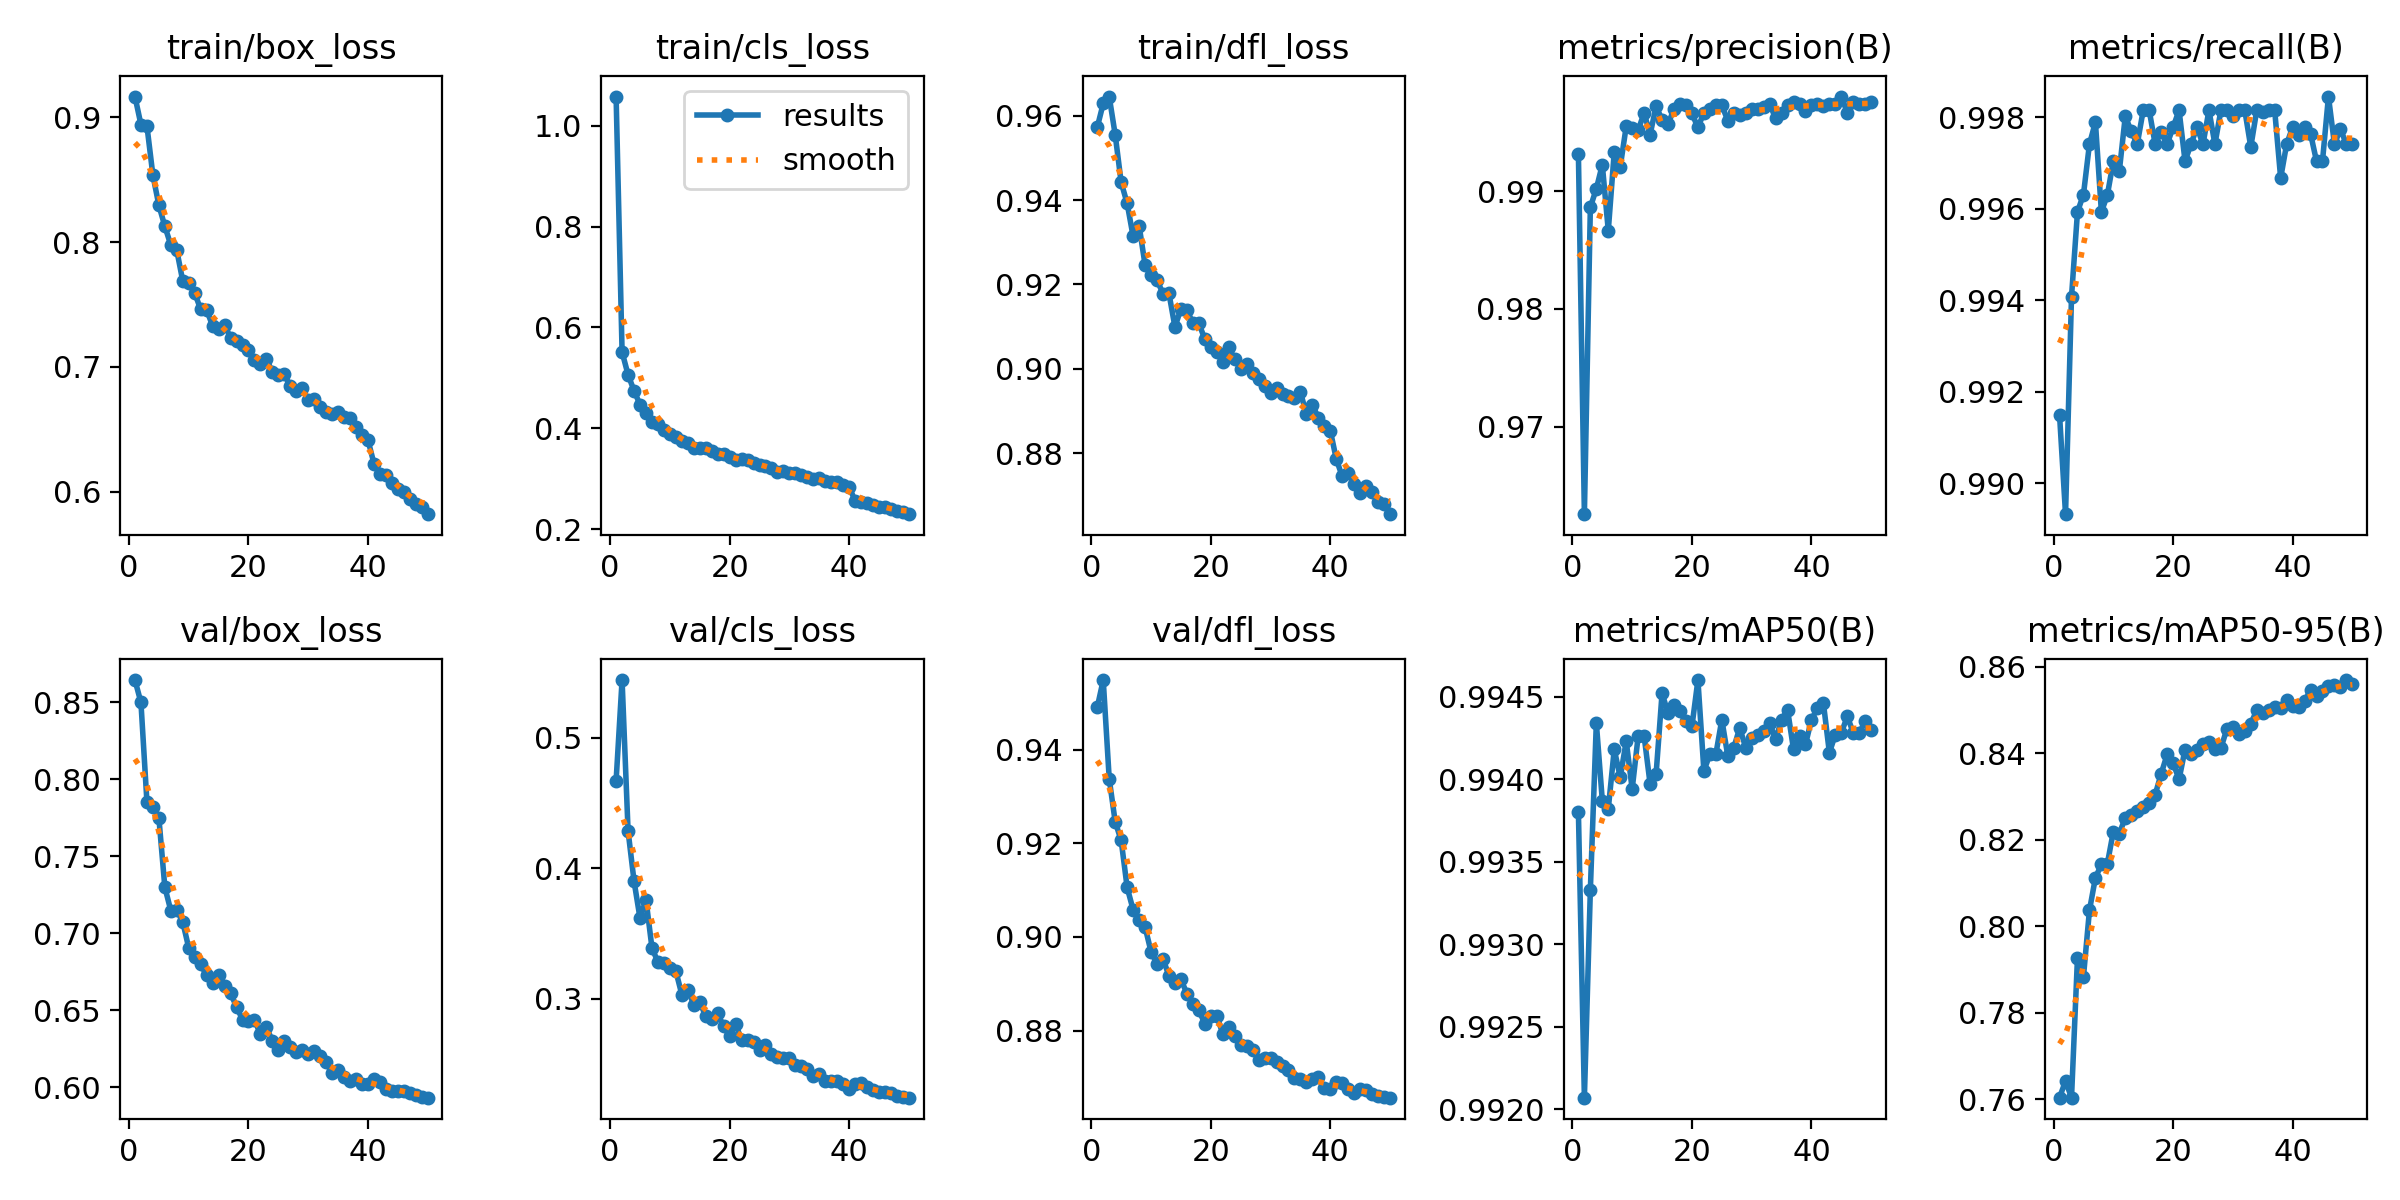

Source data for this figure (header and first rows):
epoch, time, train/box_loss, train/cls_loss, train/dfl_loss, metrics/precision(B), metrics/recall(B), metrics/mAP50(B), metrics/mAP50-95(B), val/box_loss, val/cls_loss, val/dfl_loss, lr/pg0, lr/pg1, lr/pg2
1, 408, 0.9167, 1.058, 0.9572, 0.9931, 0.9915, 0.9938, 0.7603, 0.8645, 0.4671, 0.949, 0.0006655, 0.0006655, 0.0006655
2, 828.9, 0.8942, 0.5512, 0.9629, 0.9626, 0.9893, 0.9921, 0.7642, 0.8499, 0.5443, 0.9548, 0.001306, 0.001306, 0.001306
3, 1235, 0.8932, 0.5062, 0.9645, 0.9887, 0.9941, 0.9933, 0.7603, 0.7855, 0.4287, 0.9338, 0.00192, 0.00192, 0.00192
4, 1641, 0.8537, 0.4745, 0.9555, 0.9902, 0.9959, 0.9943, 0.7927, 0.7817, 0.3902, 0.9246, 0.001881, 0.001881, 0.001881
5, 2048, 0.8295, 0.4468, 0.9442, 0.9923, 0.9963, 0.9939, 0.7883, 0.775, 0.3617, 0.9206, 0.001842, 0.001842, 0.001842
6, 2456, 0.8127, 0.43, 0.9392, 0.9867, 0.9974, 0.9938, 0.8036, 0.7299, 0.376, 0.9106, 0.001802, 0.001802, 0.001802
7, 2868, 0.7976, 0.4131, 0.9314, 0.9934, 0.9979, 0.9942, 0.8112, 0.7147, 0.3389, 0.9058, 0.001762, 0.001762, 0.001762
8, 3280, 0.7934, 0.4086, 0.9339, 0.9921, 0.9959, 0.994, 0.8143, 0.7151, 0.328, 0.9036, 0.001723, 0.001723, 0.001723
9, 3693, 0.7688, 0.3957, 0.9246, 0.9955, 0.9963, 0.9942, 0.8145, 0.7073, 0.3273, 0.9021, 0.001683, 0.001683, 0.001683
10, 4105, 0.7669, 0.3877, 0.9222, 0.9954, 0.997, 0.9939, 0.8219, 0.6905, 0.3238, 0.8968, 0.001644, 0.001644, 0.001644
11, 4516, 0.7592, 0.3821, 0.921, 0.9952, 0.9968, 0.9943, 0.8214, 0.6843, 0.3211, 0.8942, 0.001604, 0.001604, 0.001604
12, 4926, 0.746, 0.3748, 0.9179, 0.9967, 0.998, 0.9943, 0.8251, 0.6798, 0.303, 0.8953, 0.001564, 0.001564, 0.001564
13, 5338, 0.7455, 0.3717, 0.9179, 0.9948, 0.9977, 0.994, 0.8257, 0.6726, 0.3067, 0.8917, 0.001525, 0.001525, 0.001525
14, 5748, 0.7329, 0.3618, 0.9099, 0.9972, 0.9974, 0.994, 0.8266, 0.6677, 0.2954, 0.8902, 0.001485, 0.001485, 0.001485
15, 6160, 0.7307, 0.3603, 0.9142, 0.9961, 0.9981, 0.9945, 0.8275, 0.6732, 0.2971, 0.891, 0.001446, 0.001446, 0.001446
16, 6571, 0.7338, 0.3616, 0.9139, 0.9957, 0.9981, 0.9944, 0.8285, 0.6659, 0.2867, 0.8879, 0.001406, 0.001406, 0.001406
17, 6982, 0.7232, 0.3556, 0.9109, 0.997, 0.9974, 0.9944, 0.8305, 0.661, 0.2841, 0.8856, 0.001366, 0.001366, 0.001366
18, 7394, 0.7208, 0.348, 0.9108, 0.9974, 0.9977, 0.9944, 0.8353, 0.6521, 0.2887, 0.8844, 0.001327, 0.001327, 0.001327
19, 7805, 0.7174, 0.348, 0.907, 0.9974, 0.9974, 0.9943, 0.8397, 0.6439, 0.2786, 0.8815, 0.001287, 0.001287, 0.001287
20, 8216, 0.7137, 0.3428, 0.9052, 0.9966, 0.9978, 0.9943, 0.8377, 0.643, 0.2714, 0.8832, 0.001248, 0.001248, 0.001248
21, 8627, 0.7056, 0.3369, 0.904, 0.9954, 0.9981, 0.9946, 0.834, 0.6438, 0.2805, 0.8832, 0.001208, 0.001208, 0.001208
22, 9038, 0.7022, 0.3386, 0.9016, 0.9967, 0.997, 0.994, 0.8409, 0.6343, 0.2683, 0.8794, 0.001168, 0.001168, 0.001168
23, 9449, 0.7064, 0.3379, 0.9051, 0.997, 0.9974, 0.9941, 0.8397, 0.6393, 0.2685, 0.8807, 0.001129, 0.001129, 0.001129
24, 9860, 0.6957, 0.3311, 0.9024, 0.9973, 0.9978, 0.9941, 0.8407, 0.6297, 0.2666, 0.8789, 0.001089, 0.001089, 0.001089
25, 10270, 0.6936, 0.328, 0.8999, 0.9973, 0.9974, 0.9944, 0.8422, 0.624, 0.2604, 0.877, 0.00105, 0.00105, 0.00105
26, 10681, 0.694, 0.3247, 0.901, 0.996, 0.9981, 0.9941, 0.8426, 0.6302, 0.2642, 0.8768, 0.00101, 0.00101, 0.00101
27, 11092, 0.6843, 0.3206, 0.899, 0.9967, 0.9974, 0.9942, 0.841, 0.6259, 0.2571, 0.876, 0.0009704, 0.0009704, 0.0009704
28, 11504, 0.6804, 0.3141, 0.8977, 0.9965, 0.9981, 0.9943, 0.8412, 0.6231, 0.2551, 0.8737, 0.0009308, 0.0009308, 0.0009308
29, 11916, 0.6831, 0.315, 0.896, 0.9966, 0.9981, 0.9942, 0.8457, 0.624, 0.2542, 0.8742, 0.0008912, 0.0008912, 0.0008912
30, 12328, 0.6732, 0.3116, 0.8943, 0.997, 0.998, 0.9942, 0.8462, 0.6214, 0.2541, 0.8742, 0.0008516, 0.0008516, 0.0008516
31, 12739, 0.6741, 0.3103, 0.8955, 0.997, 0.9981, 0.9943, 0.8445, 0.6233, 0.249, 0.8733, 0.000812, 0.000812, 0.000812
32, 13151, 0.6676, 0.3063, 0.8939, 0.9972, 0.9981, 0.9943, 0.8451, 0.6202, 0.2485, 0.8724, 0.0007724, 0.0007724, 0.0007724
33, 13563, 0.6635, 0.3039, 0.8936, 0.9974, 0.9973, 0.9943, 0.8468, 0.616, 0.2464, 0.8716, 0.0007328, 0.0007328, 0.0007328
34, 13974, 0.6621, 0.2995, 0.893, 0.9962, 0.9981, 0.9942, 0.85, 0.6089, 0.2408, 0.87, 0.0006932, 0.0006932, 0.0006932
35, 14385, 0.6641, 0.3005, 0.8945, 0.9967, 0.9981, 0.9944, 0.8493, 0.6112, 0.2424, 0.8698, 0.0006536, 0.0006536, 0.0006536
36, 14797, 0.6595, 0.2961, 0.8892, 0.9973, 0.9981, 0.9944, 0.8501, 0.6066, 0.2365, 0.8691, 0.000614, 0.000614, 0.000614
37, 15208, 0.6586, 0.2943, 0.8914, 0.9976, 0.9981, 0.9942, 0.8507, 0.6042, 0.2369, 0.8697, 0.0005744, 0.0005744, 0.0005744
38, 15620, 0.6522, 0.2933, 0.8884, 0.9975, 0.9967, 0.9943, 0.8506, 0.605, 0.2368, 0.8701, 0.0005348, 0.0005348, 0.0005348
39, 16032, 0.6452, 0.288, 0.8864, 0.9968, 0.9974, 0.9942, 0.8525, 0.6022, 0.2346, 0.8677, 0.0004952, 0.0004952, 0.0004952
40, 16443, 0.6412, 0.2829, 0.8854, 0.9974, 0.9978, 0.9944, 0.851, 0.6021, 0.2308, 0.8675, 0.0004556, 0.0004556, 0.0004556
41, 16887, 0.6225, 0.2564, 0.8786, 0.9974, 0.9976, 0.9944, 0.8507, 0.6053, 0.2344, 0.8691, 0.000416, 0.000416, 0.000416
42, 17296, 0.614, 0.2535, 0.8745, 0.9972, 0.9978, 0.9945, 0.852, 0.6033, 0.2356, 0.8688, 0.0003764, 0.0003764, 0.0003764
43, 17706, 0.6133, 0.2518, 0.8754, 0.9974, 0.9976, 0.9942, 0.8546, 0.599, 0.2324, 0.8676, 0.0003368, 0.0003368, 0.0003368
44, 18116, 0.6067, 0.2475, 0.8728, 0.9974, 0.997, 0.9943, 0.8532, 0.5972, 0.2296, 0.8668, 0.0002972, 0.0002972, 0.0002972
45, 18526, 0.6018, 0.2433, 0.8706, 0.9981, 0.997, 0.9943, 0.8544, 0.5978, 0.2283, 0.8675, 0.0002576, 0.0002576, 0.0002576
46, 18936, 0.5995, 0.243, 0.8723, 0.9967, 0.9984, 0.9944, 0.8556, 0.5972, 0.2285, 0.8674, 0.000218, 0.000218, 0.000218
47, 19346, 0.594, 0.2395, 0.8707, 0.9976, 0.9974, 0.9943, 0.8559, 0.5964, 0.2274, 0.8666, 0.0001784, 0.0001784, 0.0001784
48, 19755, 0.5898, 0.2356, 0.8684, 0.9974, 0.9977, 0.9943, 0.8554, 0.595, 0.2256, 0.866, 0.0001388, 0.0001388, 0.0001388
49, 20164, 0.5875, 0.2337, 0.8681, 0.9974, 0.9974, 0.9943, 0.857, 0.5938, 0.2243, 0.8659, 9.92e-05, 9.92e-05, 9.92e-05
50, 20572, 0.5819, 0.2295, 0.8656, 0.9976, 0.9974, 0.9943, 0.8562, 0.5931, 0.224, 0.8657, 5.96e-05, 5.96e-05, 5.96e-05
